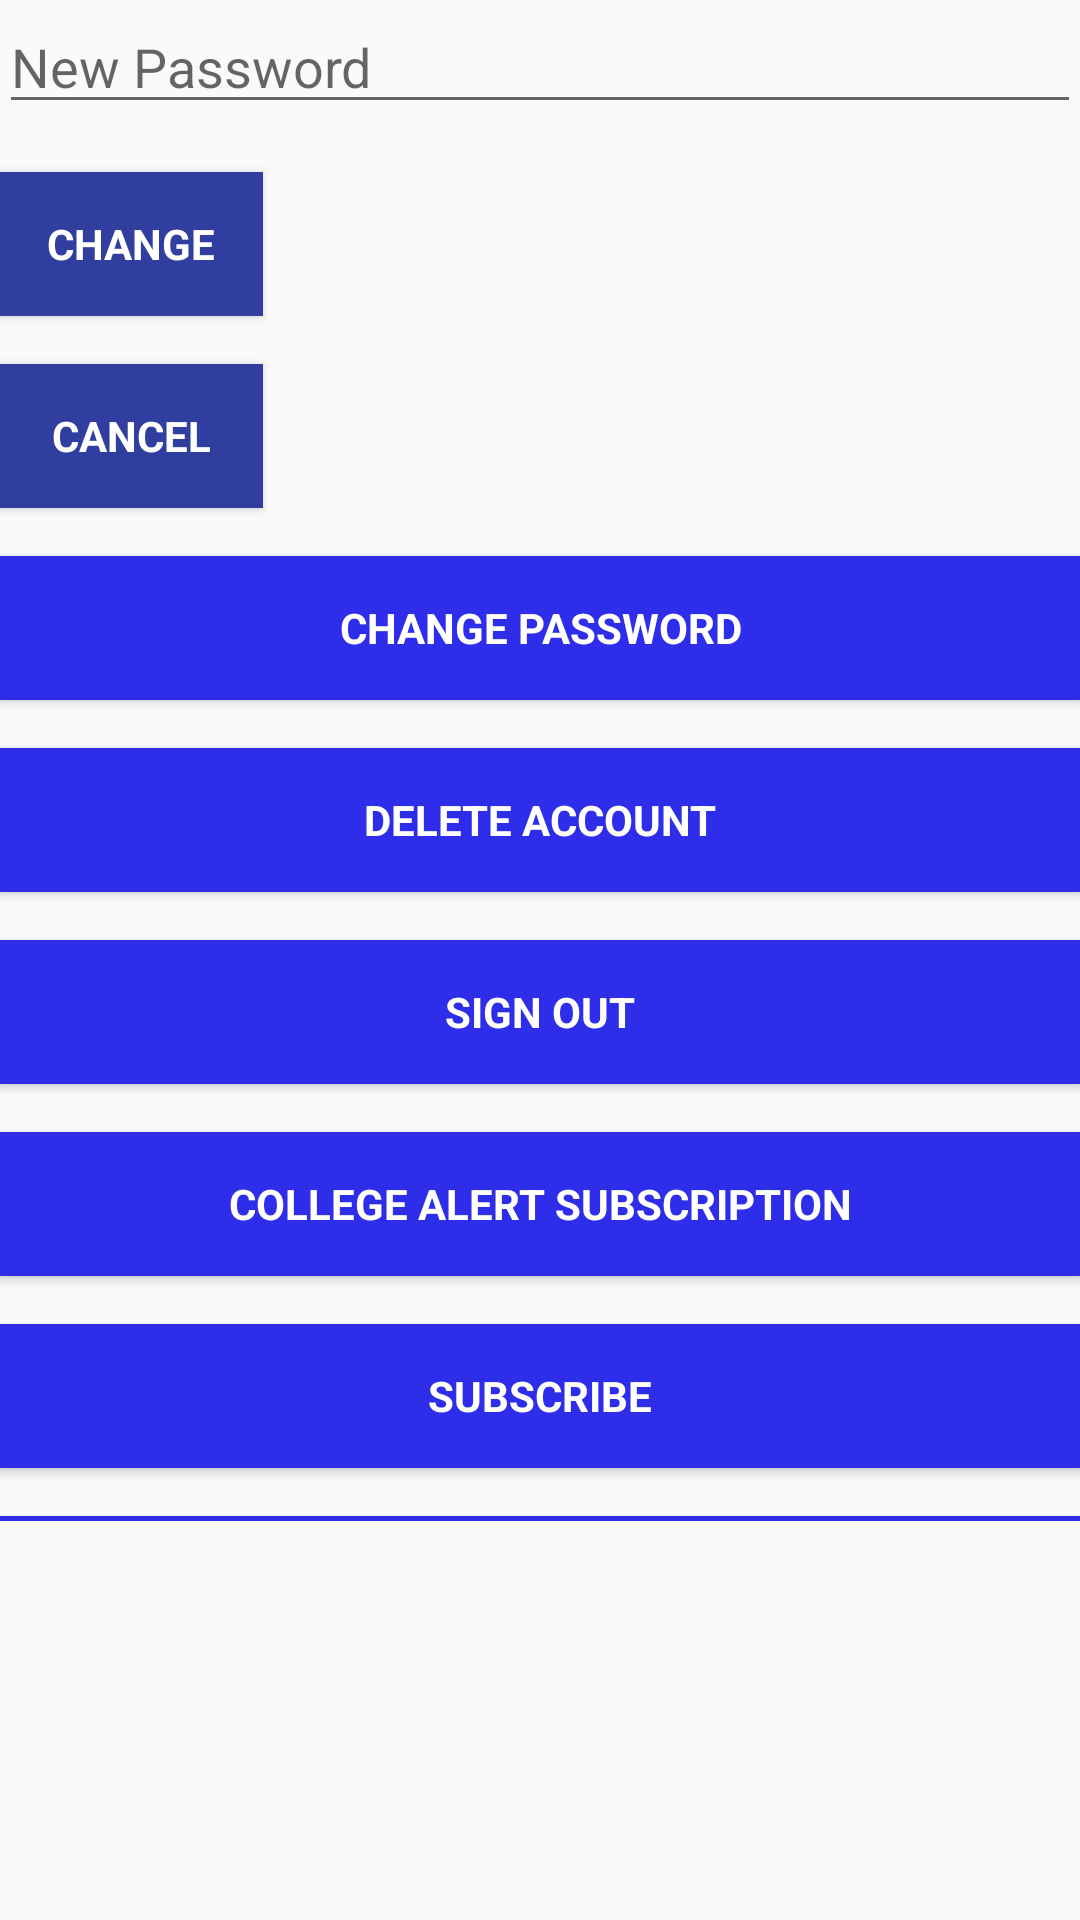

Write the Android layout XML for this screen, with the resource values it uses.
<!-- AndroidManifest.xml: application theme AppTheme -->
<!-- res/layout/activity_main.xml -->
<?xml version="1.0" encoding="utf-8"?>
<RelativeLayout xmlns:android="http://schemas.android.com/apk/res/android"
    android:layout_width="match_parent"
    android:layout_height="match_parent"
    xmlns:app="http://schemas.android.com/apk/res-auto"
    xmlns:tools="http://schemas.android.com/tools">



    <LinearLayout
        android:layout_width="match_parent"
        android:layout_height="507dp"
        android:orientation="vertical"
        android:paddingBottom="@dimen/activity_vertical_margin"
        android:paddingLeft="@dimen/activity_horizontal_margin"
        android:paddingRight="@dimen/activity_horizontal_margin"
        android:paddingTop="@dimen/activity_vertical_margin"
        app:layout_behavior="@string/appbar_scrolling_view_behavior"
        tools:layout_editor_absoluteY="116dp">

      

        <EditText
            android:id="@+id/newPassword"
            android:layout_width="match_parent"
            android:layout_height="wrap_content"
            android:focusableInTouchMode="true"
            android:hint="@string/new_pass"

            android:imeOptions="actionUnspecified"
            android:inputType="textPassword"
            android:maxLines="1"
            android:singleLine="true" />

      

        <Button
            android:id="@+id/changePass"
            style="?android:textAppearanceSmall"
            android:layout_width="wrap_content"
            android:layout_height="wrap_content"
            android:layout_marginTop="16dp"
            android:background="@color/colorPrimaryDark"
            android:text="@string/btn_change"
            android:textColor="@android:color/white"
            android:textStyle="bold" />

       

        <ProgressBar
            android:id="@+id/progressBar"
            android:layout_width="30dp"
            android:layout_height="30dp"
            android:visibility="gone" />

        <Button
            android:id="@+id/cancel"
            style="?android:textAppearanceSmall"
            android:layout_width="wrap_content"
            android:layout_height="wrap_content"
            android:layout_marginTop="16dp"
            android:background="@color/colorPrimaryDark"
            android:text="Cancel"
            android:textColor="@android:color/white"
            android:textStyle="bold" />

      

        <Button
            android:id="@+id/change_password_button"
            style="?android:textAppearanceSmall"
            android:layout_width="match_parent"
            android:layout_height="wrap_content"
            android:layout_marginTop="16dp"
            android:text="@string/change_password"
            android:textColor="@android:color/white"
            android:background="#2d2dea"
            android:textStyle="bold" />

     

        <Button
            android:id="@+id/remove_user_button"
            style="?android:textAppearanceSmall"
            android:layout_width="match_parent"
            android:layout_height="wrap_content"
            android:layout_marginTop="16dp"
            android:text="Delete Account"
            android:textColor="@android:color/white"
            android:background="#2d2dea"
            android:textStyle="bold" />

        <Button
            android:id="@+id/sign_out"
            style="?android:textAppearanceSmall"
            android:layout_width="match_parent"
            android:layout_height="wrap_content"
            android:layout_marginTop="16dp"
            android:background="#2d2dea"
            android:text="@string/btn_sign_out"
            android:textColor="@android:color/white"

            android:textStyle="bold" />

        <Button
            android:id="@+id/notification"
            style="?android:textAppearanceSmall"
            android:layout_width="match_parent"
            android:layout_height="wrap_content"
            android:layout_marginTop="16dp"

            android:text="College Alert Subscription"
            android:textColor="@android:color/white"
            android:background="#2d2dea"
            android:textStyle="bold" />

      <Button
          android:id="@+id/subscibe"
          style="?android:textAppearanceSmall"
          android:layout_width="match_parent"
          android:layout_height="wrap_content"
          android:layout_marginTop="16dp"

          android:background="#2d2dea"
          android:text="Subscribe"
          android:textColor="@android:color/white"
          android:textStyle="bold" />

      <Button
          android:id="@+id/unsubscribe"
          style="?android:textAppearanceSmall"
          android:layout_width="match_parent"
          android:layout_height="wrap_content"
          android:layout_marginTop="16dp"

          android:text="Un-subscribe"
          android:textColor="@android:color/white"
          android:background="#2d2dea"
          android:textStyle="bold" />

    </LinearLayout>

</RelativeLayout>
<!-- resources referenced by this layout -->
<resources>
  <color name="colorPrimaryDark">#303F9F</color>
  <string name="btn_change">Change</string>
  <string name="btn_send">Send</string>
  <string name="btn_sign_out">Sign Out</string>
  <string name="change_email">Change Email</string>
  <string name="change_password">Change Password</string>
  <string name="hint_email">Email</string>
  <string name="hint_new_email">New Email</string>
  <string name="new_pass">New Password</string>
  <string name="send_password_reset_email">Send Password reset email</string>
  <style name="AppTheme" parent="Theme.AppCompat.Light.DarkActionBar">
          
          <item name="colorPrimary">@color/colorAccent</item>
          <item name="colorPrimaryDark">@color/colorPrimaryDark</item>
          <item name="colorAccent">@color/colorAccent</item>
  
      </style>
  <color name="colorAccent">#FF4081</color>
</resources>
